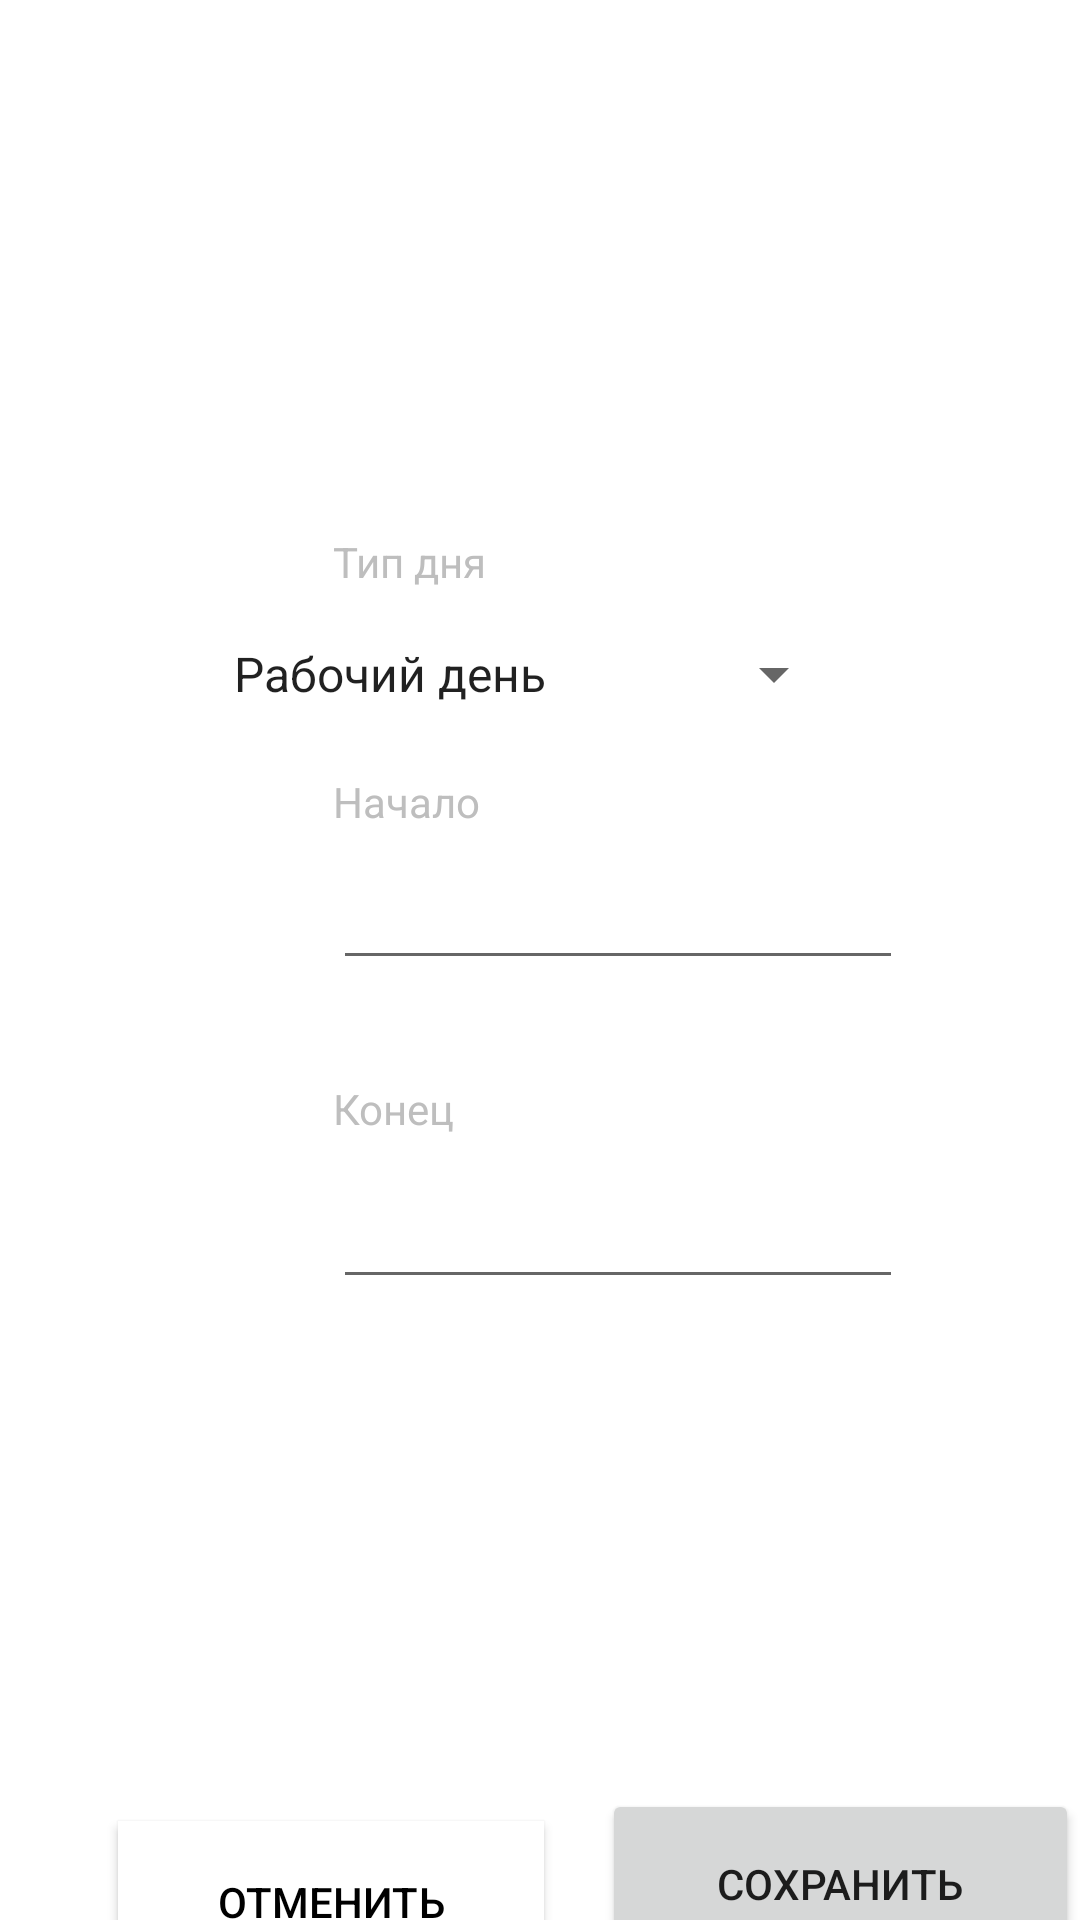

Here is an Android app screen rendered from its layout file. Give the layout XML and the strings, colors and styles it references.
<!-- AndroidManifest.xml: application theme Theme.TimeLapse -->
<!-- res/layout/time_shift_change.xml -->
<?xml version="1.0" encoding="utf-8"?>
<androidx.constraintlayout.widget.ConstraintLayout xmlns:android="http://schemas.android.com/apk/res/android"
    xmlns:app="http://schemas.android.com/apk/res-auto"
    android:layout_width="match_parent"
    android:layout_height="match_parent">

    <TextView
        android:id="@+id/time_shift_date_change_text"
        android:layout_width="235dp"
        android:layout_height="46dp"
        android:layout_marginStart="85dp"
        android:layout_marginTop="60dp"
        android:layout_marginEnd="55dp"
        android:layout_marginBottom="600dp"
        android:fontFamily="sans-serif-condensed-medium"
        android:text="31 декабря 2021"
        android:textAlignment="center"
        android:textColor="@color/purple_500"
        android:textSize="30sp"
        app:layout_constraintBottom_toBottomOf="parent"
        app:layout_constraintEnd_toEndOf="parent"
        app:layout_constraintHorizontal_bias="0.48"
        app:layout_constraintStart_toStartOf="parent"
        app:layout_constraintTop_toTopOf="parent"
        app:layout_constraintVertical_bias="0.12" />

    <Button
        android:id="@+id/time_shift_change_save_button"
        android:layout_width="159dp"
        android:layout_height="63dp"
        android:layout_marginStart="250dp"
        android:layout_marginTop="600dp"
        android:layout_marginEnd="50dp"
        android:text="Сохранить"
        app:layout_constraintBottom_toBottomOf="parent"
        app:layout_constraintEnd_toEndOf="parent"
        app:layout_constraintStart_toStartOf="parent"
        app:layout_constraintTop_toTopOf="parent"
        app:layout_constraintVertical_bias="0.16000003" />

    <androidx.appcompat.widget.AppCompatButton
        android:id="@+id/time_shift_change_cancel_button"
        android:layout_width="142dp"
        android:layout_height="54dp"
        android:layout_marginStart="100dp"
        android:layout_marginTop="607dp"
        android:layout_marginEnd="80dp"
        android:background="@color/white"
        android:text="Отменить"
        android:textColor="@color/black"
        app:iconTint="@color/black"
        app:layout_constraintBottom_toBottomOf="parent"
        app:layout_constraintEnd_toStartOf="@+id/time_shift_change_save_button"
        app:layout_constraintStart_toStartOf="parent"
        app:layout_constraintTop_toTopOf="parent"
        app:layout_constraintVertical_bias="0.0"
        app:rippleColor="@color/white" />

    <EditText
        android:id="@+id/time_shift_change_start_edit"
        android:layout_width="190dp"
        android:layout_height="40dp"
        android:layout_marginStart="111dp"
        android:layout_marginEnd="130dp"
        android:ems="10"
        android:inputType="time"
        android:textColor="@color/black"
        app:layout_constraintBottom_toBottomOf="parent"
        app:layout_constraintEnd_toEndOf="parent"
        app:layout_constraintHorizontal_bias="0.0"
        app:layout_constraintStart_toStartOf="parent"
        app:layout_constraintTop_toBottomOf="@+id/time_shift_change_start_text" />

    <TextView
        android:id="@+id/textView"
        android:layout_width="wrap_content"
        android:layout_height="wrap_content"
        android:layout_marginStart="111dp"
        android:layout_marginTop="109dp"
        android:layout_marginEnd="150dp"
        android:layout_marginBottom="5dp"
        android:text="Тип дня"
        android:textColor="@android:color/secondary_text_dark"
        app:layout_constraintBottom_toTopOf="@+id/time_shift_change_day_type_spinner"
        app:layout_constraintEnd_toEndOf="parent"
        app:layout_constraintHorizontal_bias="0.0"
        app:layout_constraintStart_toStartOf="parent"
        app:layout_constraintTop_toBottomOf="@+id/time_shift_date_change_text"
        app:layout_constraintVertical_bias="1.0" />

    <Spinner
        android:id="@+id/time_shift_change_day_type_spinner"
        style="@style/Widget.AppCompat.Spinner"
        android:layout_width="212dp"
        android:layout_height="46dp"
        android:layout_marginLeft="136dp"
        android:layout_marginEnd="78dp"
        android:entries="@array/dayType"
        android:spinnerMode="dialog"
        android:textColor="@color/white"
        app:layout_constraintBottom_toBottomOf="parent"
        app:layout_constraintEnd_toEndOf="parent"
        app:layout_constraintLeft_toLeftOf="parent"
        app:layout_constraintTop_toBottomOf="@+id/time_shift_date_change_text"
        app:layout_constraintVertical_bias="0.32" />

    <TextView
        android:id="@+id/time_shift_change_start_text"
        android:layout_width="wrap_content"
        android:layout_height="wrap_content"
        android:layout_marginStart="111dp"
        android:layout_marginTop="10dp"
        android:layout_marginEnd="153dp"
        android:layout_marginBottom="10dp"
        android:text="Начало"
        android:textColor="@android:color/secondary_text_dark"
        app:layout_constraintBottom_toTopOf="@+id/time_shift_change_start_edit"
        app:layout_constraintEnd_toEndOf="parent"
        app:layout_constraintHorizontal_bias="0.0"
        app:layout_constraintStart_toStartOf="parent"
        app:layout_constraintTop_toBottomOf="@+id/time_shift_change_day_type_spinner" />

    <TextView
        android:id="@+id/time_shift_change_end_text"
        android:layout_width="wrap_content"
        android:layout_height="wrap_content"
        android:layout_marginStart="111dp"
        android:layout_marginTop="36dp"
        android:layout_marginEnd="130dp"
        android:layout_marginBottom="10dp"
        android:text="Конец"
        android:textColor="@android:color/secondary_text_dark"
        app:layout_constraintBottom_toTopOf="@+id/time_shift_change_end_edit"
        app:layout_constraintEnd_toEndOf="parent"
        app:layout_constraintHorizontal_bias="0.0"
        app:layout_constraintStart_toStartOf="parent"
        app:layout_constraintTop_toBottomOf="@+id/time_shift_change_start_edit"
        app:layout_constraintVertical_bias="0.0" />

    <EditText
        android:id="@+id/time_shift_change_end_edit"
        android:layout_width="190dp"
        android:layout_height="40dp"
        android:layout_marginStart="111dp"
        android:layout_marginTop="4dp"
        android:layout_marginEnd="130dp"
        android:layout_marginBottom="210dp"
        android:ems="10"
        android:inputType="time"
        android:textColor="@color/black"
        app:layout_constraintBottom_toBottomOf="parent"
        app:layout_constraintEnd_toEndOf="parent"
        app:layout_constraintHorizontal_bias="0.0"
        app:layout_constraintStart_toStartOf="parent"
        app:layout_constraintTop_toBottomOf="@+id/time_shift_change_end_text" />

</androidx.constraintlayout.widget.ConstraintLayout>
<!-- resources referenced by this layout -->
<resources>
  <string-array name="dayType">
          <item name="WORK">Рабочий день</item>
          <item name="DAY_OFF">Выходной день</item>
          <item name="NON_WORKING">Нерабочий день</item>
          <item name="HOLIDAY">Праздничный день</item>
          <item name="SICK_LEAVE">Больничный</item>
          <item name="VACATION">Отпуск</item>
      </string-array>
  <style name="Theme.TimeLapse" parent="Theme.MaterialComponents.DayNight.DarkActionBar">
          
          <item name="colorPrimary">@color/purple_500</item>
          <item name="colorPrimaryVariant">@color/purple_700</item>
          <item name="colorOnPrimary">@color/white</item>
          
          <item name="colorSecondary">@color/teal_200</item>
          <item name="colorSecondaryVariant">@color/teal_700</item>
          <item name="colorOnSecondary">@color/black</item>
          
          <item name="android:statusBarColor" tools:targetApi="l">?attr/colorPrimaryVariant</item>
          <item name="windowActionBar">false</item>
          <item name="windowNoTitle">true</item>
          
      </style>
  <!-- not gathered from this repository: default colours our renderer supplied (Android Studio template values) -->
  <color name="purple_500">#FF6200EE</color>
  <color name="purple_700">#FF3700B3</color>
  <color name="teal_200">#FF03DAC5</color>
  <color name="teal_700">#FF018786</color>
  <color name="black">#FF000000</color>
  <color name="white">#FFFFFFFF</color>
</resources>
